4-way image classification set "data" from GitHub (azief27saclolo/Thesis-Project); label vocabulary: early blight leaf, healthy leaf, late blight leaf, septoria leaf.

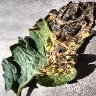
Label: early blight leaf

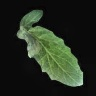
Label: late blight leaf

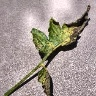
Label: septoria leaf

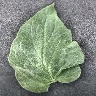
Label: healthy leaf

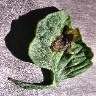
Label: early blight leaf

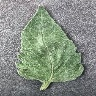
Label: healthy leaf
